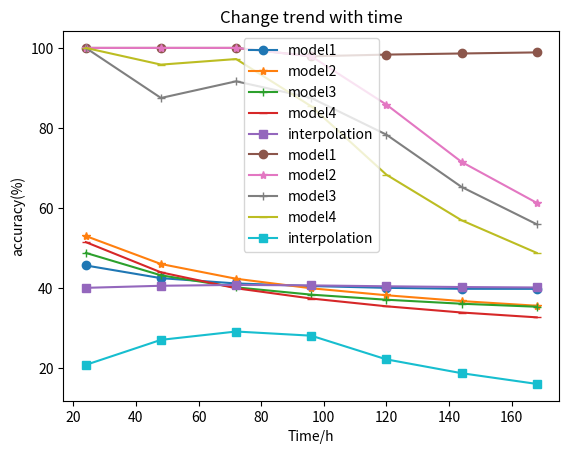

This chart was generated by the following Python code:
import numpy as np
import matplotlib.pyplot as plt

x = [24,48,72,96,120,144,168]
y1 = [45.66,42.49,41.17,40.52,40.07,39.83,39.82]
y2 = [53.01,46.02,42.34,39.96,38.22,36.76,35.60]
y3 = [48.80,43.20,40.19,38.37,37.10,36.10,35.35]
y4 = [51.49,43.94,39.96,37.40,35.46,33.91,32.70]
y0 = [40.07,40.59,40.80,40.68,40.46,40.27,40.16]

plt.plot(x, y1,label="model1",marker = "o")
plt.plot(x, y2,label="model2",marker = "*")
plt.plot(x, y3,label="model3",marker = "+")
plt.plot(x, y4,label="model4",marker = "_")
plt.plot(x, y0,label="interpolation",marker = "s")
plt.xlabel("Time/h")
plt.ylabel("accuracy(%)")
plt.title('line chart')
plt.legend(loc="best")
plt.title("Change trend with time")



plt.savefig('accuracy.png',dpi=200)
plt.show()

xx = [24,48,72,96,120,144,168]
yy1 = [100,100,100,97.91,98.33,98.61,98.88]
yy2 = [100,100,100,97.91,85.83,71.52,61.30]
yy3 = [100,87.50,91.66,87.50,78.33,65.27,55.95]
yy4 = [100,95.83,97.22,85.41,68.33,56.94,48.80]
yy0 = [20.83,27.08,29.16,28.12,22.20,18.75,16.07]

plt.plot(xx, yy1,label="model1",marker = "o")
plt.plot(xx, yy2,label="model2",marker = "*")
plt.plot(xx, yy3,label="model3",marker = "+")
plt.plot(xx, yy4,label="model4",marker = "_")
plt.plot(xx, yy0,label="interpolation",marker = "s")
plt.xlabel("Time/h")
plt.ylabel("accuracy(%)")
plt.title('line chart')
plt.legend(loc="best")
plt.title("Change trend with time")



plt.savefig('accuracyRSME.png',dpi=200)
plt.show()
